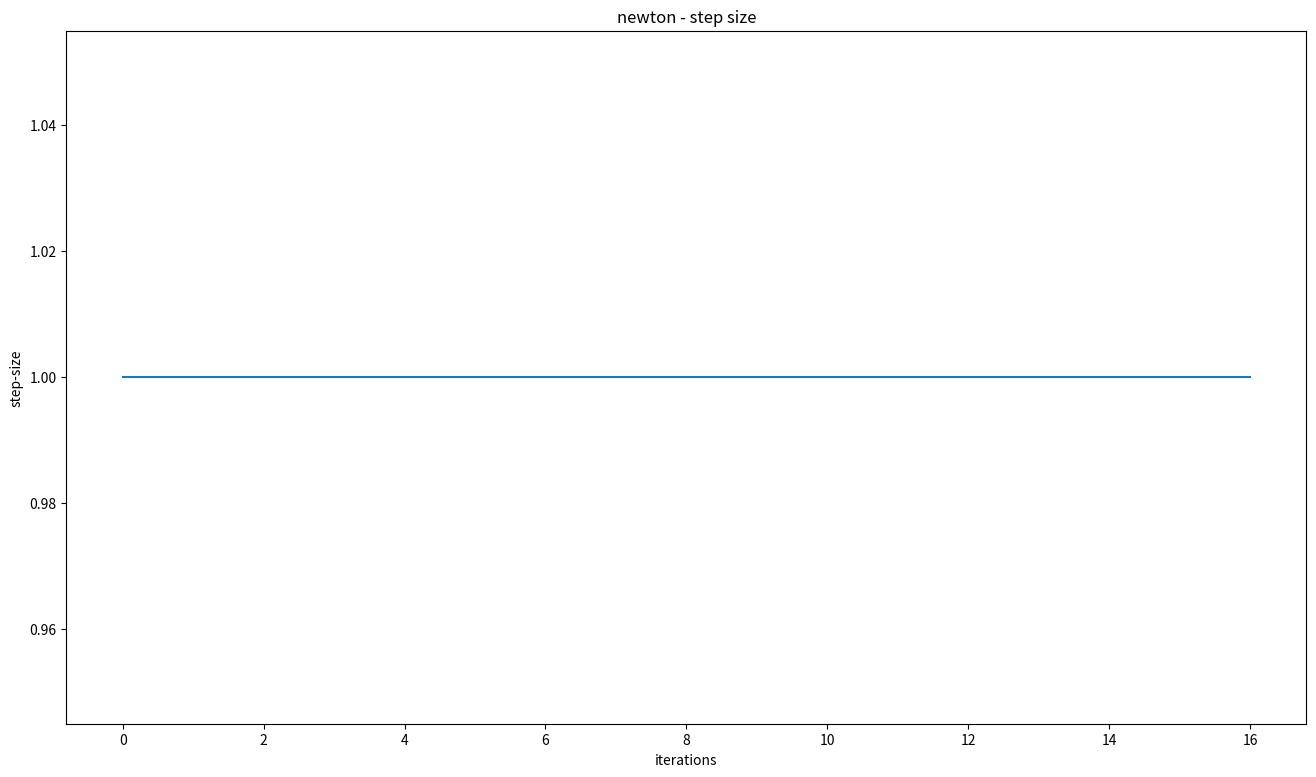
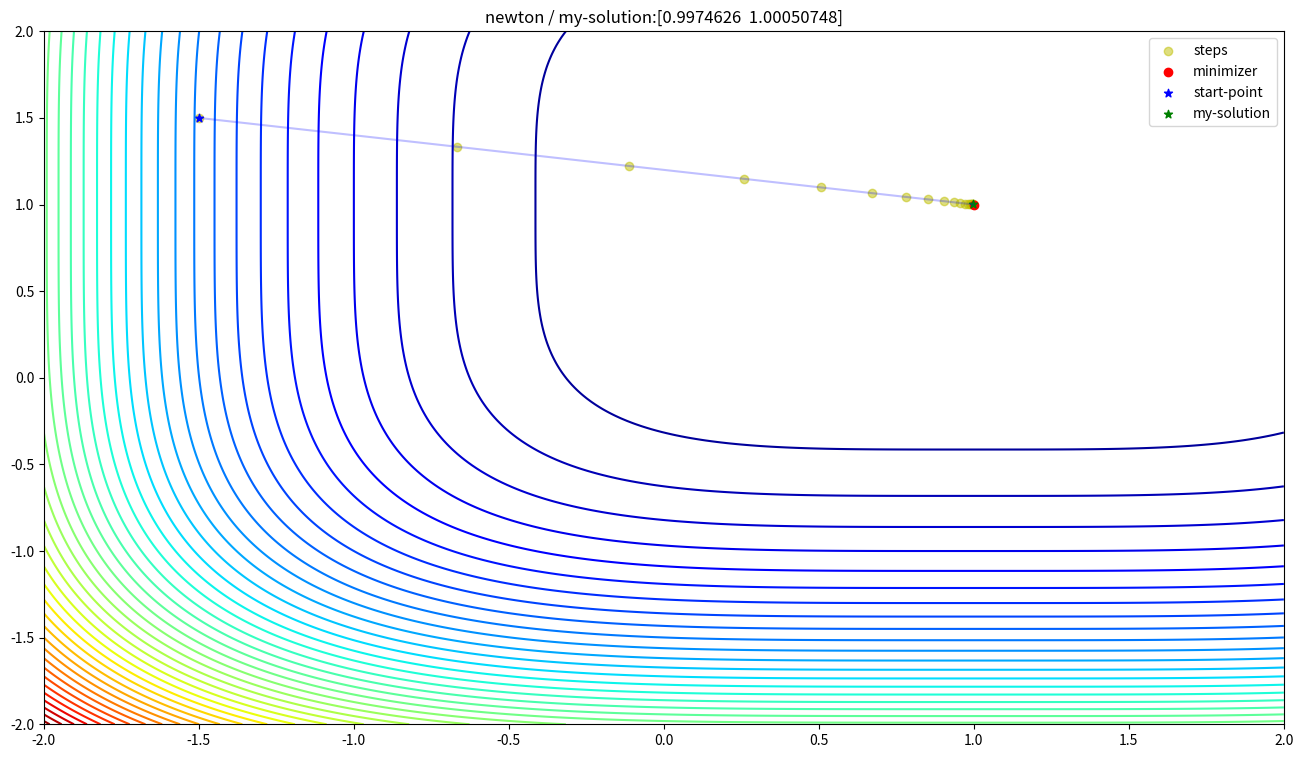
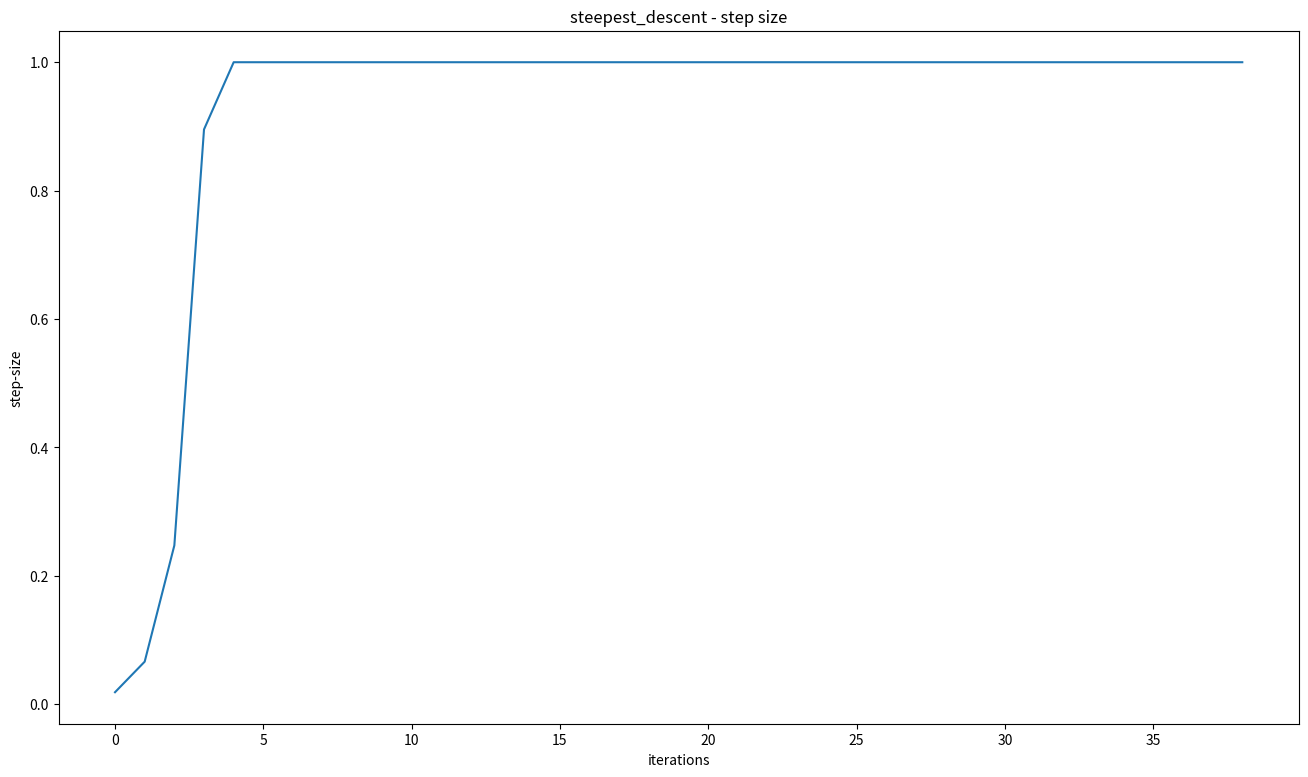
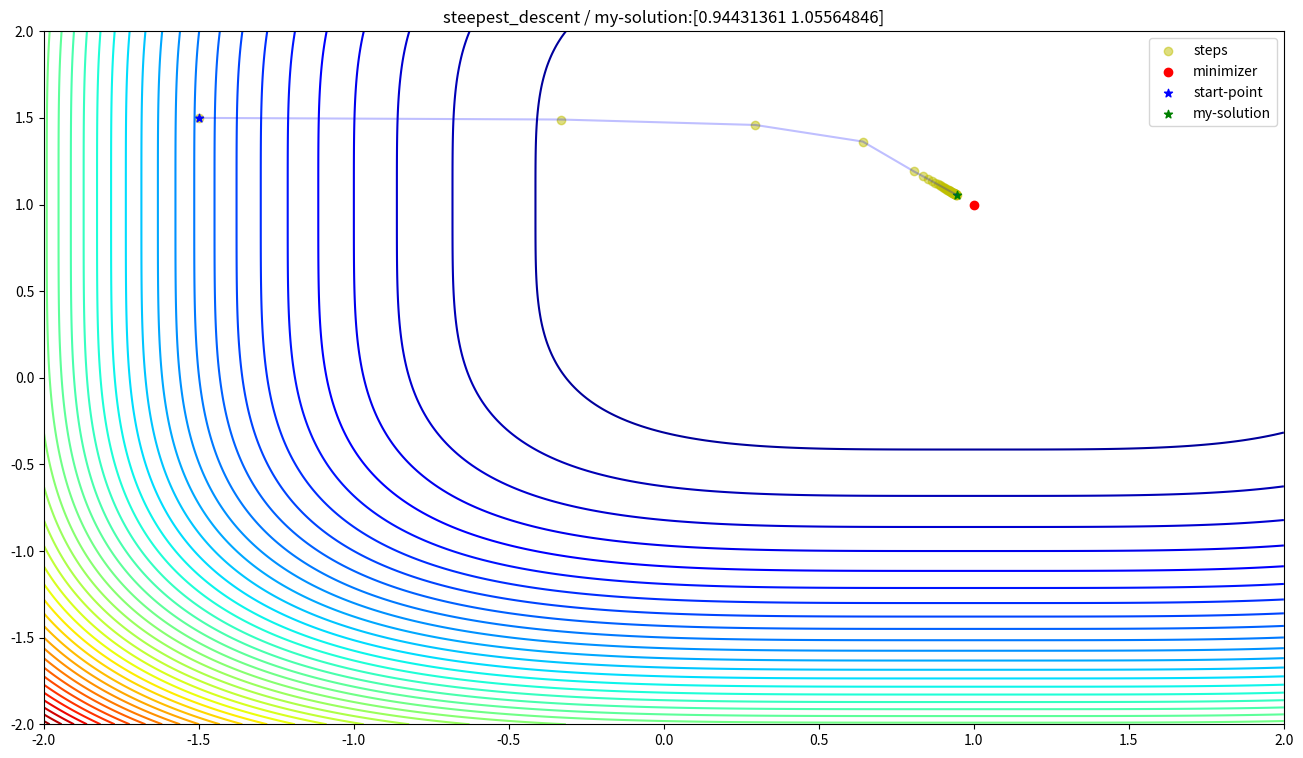

The matplotlib source for these figures, in order:
import numpy as np
import matplotlib.pyplot as plt


def newton(x_init, f, f_g, f_h, epsilon=1e-10, max_iterations=100):
    x = x_init
    step_sizes = []
    pos = [np.copy(x_init)]
    print(f"starting newton method from x0={x_init}")
    for i in range(max_iterations):
        gradient = f_g(x)
        transposed_gradient = np.transpose(gradient)
        hessian = f_h(x)
        inverse_hessian = np.linalg.inv(hessian)

        direction = -inverse_hessian @ gradient
        decrement = transposed_gradient @ inverse_hessian @ gradient

        if decrement / 2 <= epsilon:
            return x, i + 1, step_sizes, pos

        step_size = iterate_step_length(x, f, direction, gradient)
        x += step_size * direction
        step_sizes.append(step_size)
        pos.append(np.copy(x))
        # print(f'{i + 1}) x={x}, direction={direction}, stepsize={step_size}')

    return x, max_iterations, step_sizes, pos


def steepest_descent(x_init, f, f_g, f_h, epsilon=1e-3, max_iterations=10000):
    x = x_init
    step_sizes = []
    pos = [np.copy(x_init)]
    print(f"starting newton method from x0={x_init}")
    for i in range(max_iterations):
        gradient = f_g(x)
        direction = - gradient
        if np.linalg.norm(gradient) <= epsilon:
            return x, i + 1, step_sizes, pos

        step_size = iterate_step_length(x, f, direction, gradient)
        x += step_size * direction
        step_sizes.append(step_size)
        pos.append(np.copy(x))
        # print(f'{i + 1}) x={x}, direction={direction}, stepsize={step_size}')

    return x, max_iterations, step_sizes, pos


def iterate_step_length(x, f, direction, gradient, rho=0.49, beta=0.99):
    step_size = 1
    while f(x + step_size * direction) > f(x) + rho * step_size * np.inner(gradient, direction):
        step_size *= beta
    return step_size


def plot_step_size(f, step_sizes, pos, minimizer, title, min_x=-2, max_x=2, min_y=-2, max_y=2, num=250):
    plt.figure(figsize=(16, 9))
    plt.plot(range(len(step_sizes)), step_sizes)
    plt.title(f'{title} - step size')
    plt.xlabel('iterations')
    plt.ylabel('step-size')
    plt.show()

    x = np.linspace(min_x, max_x, num)
    y = np.linspace(min_y, max_y, num)
    X, Y = np.meshgrid(x, y)
    Z = f(np.array([X, Y]))
    plt.figure(figsize=(16, 9))
    plt.contour(X, Y, Z, 50, cmap='jet')

    x1 = [x[0] for x in pos]
    x2 = [x[1] for x in pos]
    plt.plot(x1, x2, color='b', alpha=0.25)
    plt.scatter(x1, x2, color='y', alpha=0.5, label='steps')
    plt.scatter(minimizer[0], minimizer[1], color='r', marker='o', label='minimizer')
    plt.scatter(pos[0][0], pos[0][1], color='b', marker='*', label='start-point')
    plt.scatter(pos[-1][0], pos[-1][1], color='g', marker='*', label='my-solution')
    plt.title(f'{title} / my-solution:{pos[-1]}')
    plt.legend()
    plt.show()


def f_0(x):
    return (x[0] - 1) ** 4 + (x[1] - 1) ** 4


def f_0_g(x):
    return np.array([
        4 * (x[0] - 1) ** 3,
        4 * (x[1] - 1) ** 3
    ])


def f_0_h(x):
    return np.array([
        [12 * (x[0] - 1) ** 2, 0],
        [0, 12 * (x[1] - 1) ** 2]
    ])

def f_1(x):
    return x[0]**3+x[1]**2


def f_1_g(x):
    return np.array([
        3*x[0]**2,
        2*x[1]
    ])


def f_1_h(x):
    return np.array([
        [6*x[0], 0],
        [0, 2]
    ])

'''
p = np.array([1, 0.5])
minimizer = np.array([0, 0])
x_min, it, step_sizes, pos = steepest_descent(p, f_1, f_1_g, f_1_h)
plot_step_size(f_1, step_sizes, pos, minimizer, f'newton - {p}')

'''

p = np.array([-1.5, 1.5])
minimizer = np.array([1, 1])
x_min, it, step_sizes, pos = newton(p, f_0, f_0_g, f_0_h)
plot_step_size(f_0, step_sizes, pos, minimizer, 'newton')

p = np.array([-1.5, 1.5])
minimizer = np.array([1, 1])
x_min, it, step_sizes, pos = steepest_descent(p, f_0, f_0_g, f_0_h)
plot_step_size(f_0, step_sizes, pos, minimizer, 'steepest_descent')
